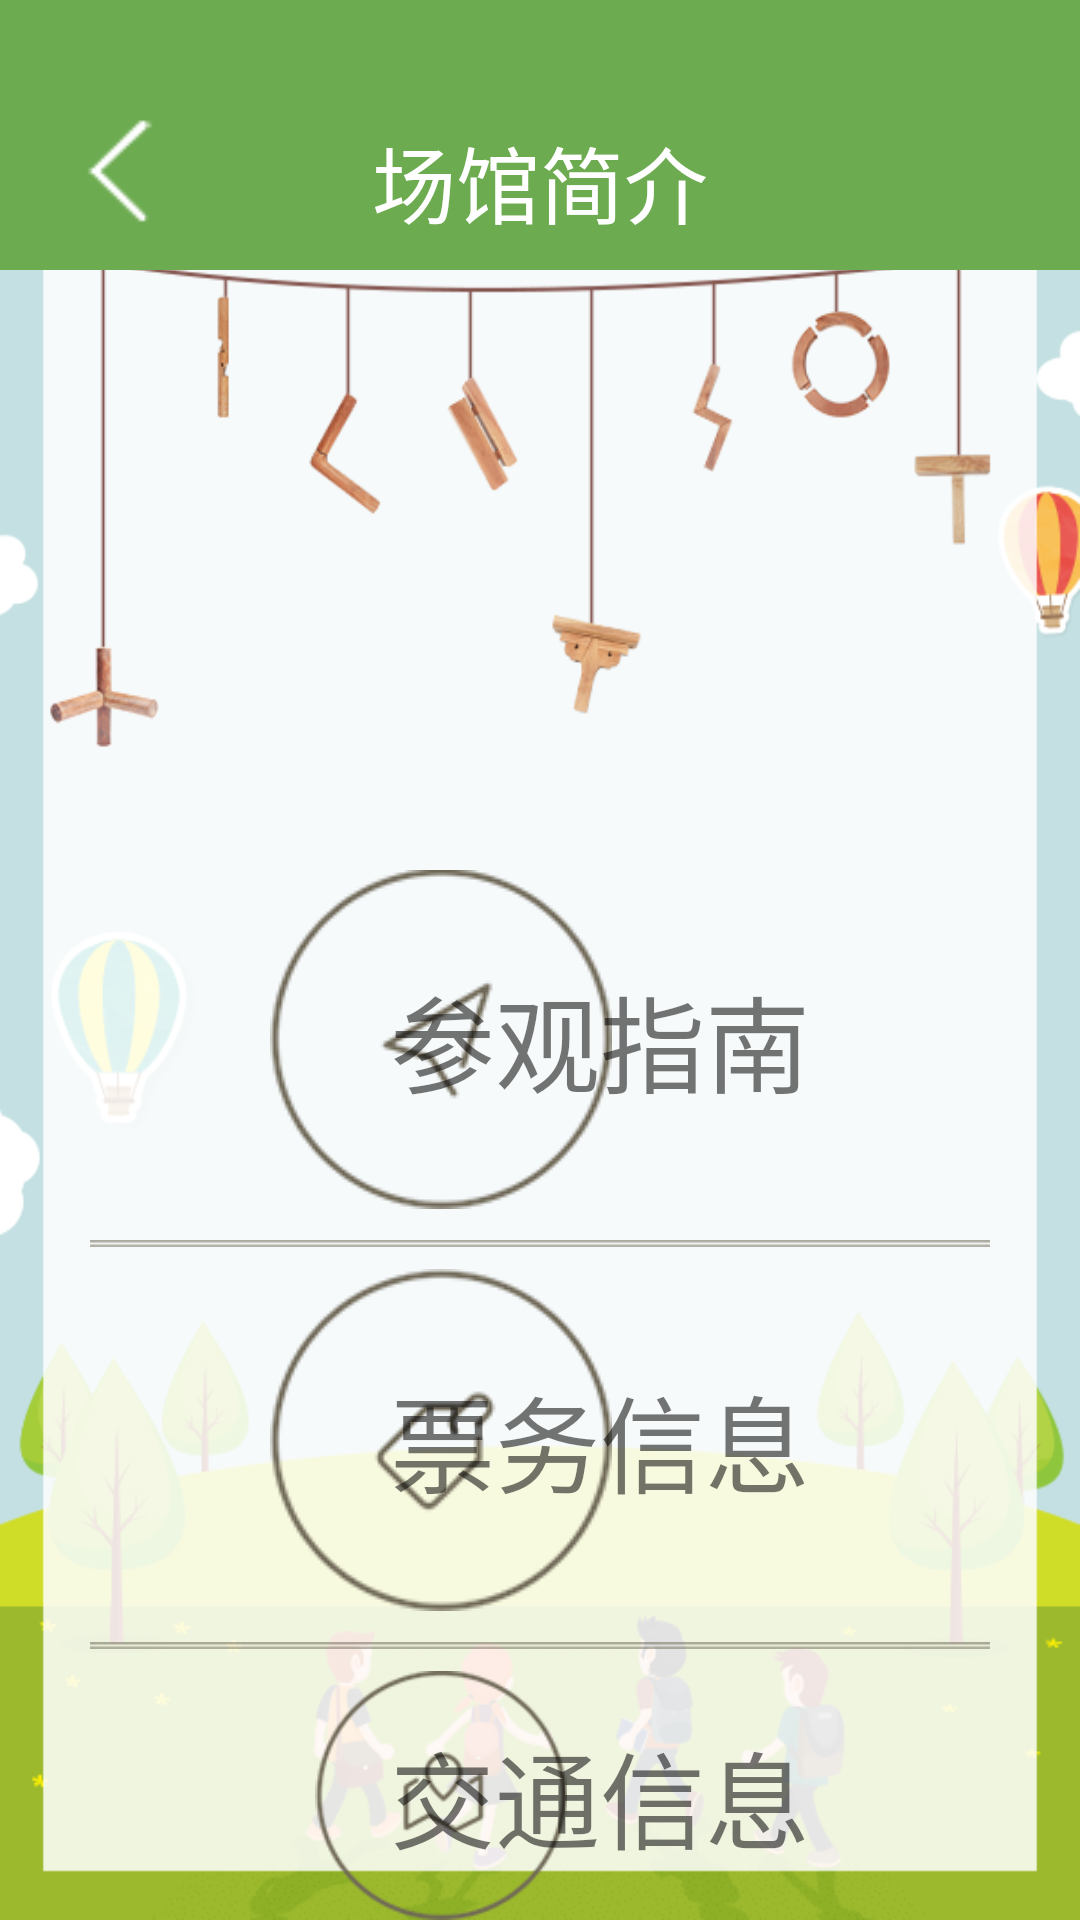

Layout XML and referenced resources for this Android screen:
<!-- AndroidManifest.xml: application theme Theme.AppCompat.Light.NoActionBar -->
<!-- res/layout/activity_visit_view.xml -->
<?xml version="1.0" encoding="utf-8"?>
<RelativeLayout xmlns:android="http://schemas.android.com/apk/res/android"
    xmlns:tools="http://schemas.android.com/tools"
    android:id="@+id/activity_visit_view"
    android:layout_width="match_parent"
    android:layout_height="match_parent"
    android:background="@mipmap/dao_bg_two"
    tools:context="com.example.lenovo.hd_beijing_meseum.view.VisitView">
    <include layout="@layout/toptilte" />
    <RelativeLayout
        android:id="@+id/RL_Instruct"
        android:layout_width="match_parent"
        android:layout_height="wrap_content"
        android:layout_marginTop="290dp"
        android:gravity="center_vertical"
        >
        <ImageView
            android:layout_width="wrap_content"
            android:layout_height="wrap_content"
            android:layout_marginLeft="90dp"
            android:src="@mipmap/dao_visit_instr"/>
        <TextView
            android:layout_width="wrap_content"
            android:layout_height="wrap_content"
            android:layout_alignParentRight="true"
            android:layout_marginRight="90dp"
            android:layout_centerVertical="true"
            android:textSize="35sp"
            android:text="参观指南"/>
    </RelativeLayout>
    <ImageView
        android:layout_width="match_parent"
        android:layout_height="wrap_content"

        android:layout_marginTop="10dp"
        android:layout_marginLeft="30dp"
        android:layout_marginRight="30dp"
        android:src="@mipmap/dao_line"
        android:layout_below="@id/RL_Instruct">
    </ImageView>
    <RelativeLayout
        android:id="@+id/TicketInfo"
        android:layout_width="match_parent"
        android:layout_height="wrap_content"
        android:layout_marginTop="20dp"
        android:gravity="center_vertical"
        android:layout_below="@id/RL_Instruct"
        >
        <ImageView
            android:layout_width="wrap_content"
            android:layout_height="wrap_content"
            android:layout_marginLeft="90dp"
            android:src="@mipmap/dao_ticket"/>


        <TextView
            android:layout_width="wrap_content"
            android:layout_height="wrap_content"
            android:layout_marginRight="90dp"
            android:textSize="35sp"
            android:text="票务信息"
            android:layout_centerVertical="true"
            android:layout_alignParentRight="true"
            android:layout_alignParentEnd="true"
            android:id="@+id/textView" />
    </RelativeLayout>
    <ImageView
        android:layout_width="match_parent"
        android:layout_height="wrap_content"
        android:layout_marginTop="10dp"
        android:src="@mipmap/dao_line"
        android:layout_marginLeft="30dp"
        android:layout_marginRight="30dp"
        android:layout_below="@id/TicketInfo">
    </ImageView>
    <RelativeLayout
        android:id="@+id/TransInfo"
        android:layout_width="match_parent"
        android:layout_height="wrap_content"
        android:layout_marginTop="20dp"
        android:gravity="center_vertical"
        android:layout_below="@id/TicketInfo"
        >
        <ImageView
            android:layout_width="wrap_content"
            android:layout_height="wrap_content"
            android:layout_marginLeft="90dp"
            android:src="@mipmap/dao_translate"/>
        <TextView
            android:layout_width="wrap_content"
            android:layout_height="wrap_content"
            android:layout_alignParentRight="true"
            android:layout_marginRight="90dp"
            android:layout_centerVertical="true"
            android:textSize="35sp"
            android:text="交通信息"/>
    </RelativeLayout>
    <ImageView
        android:layout_width="match_parent"
        android:layout_height="wrap_content"
        android:src="@mipmap/dao_line"
        android:layout_marginTop="10dp"
        android:layout_marginLeft="30dp"
        android:layout_marginRight="30dp"
        android:layout_below="@id/TransInfo">
    </ImageView>
    <RelativeLayout
        android:id="@+id/RL_BallAc"
        android:layout_width="match_parent"
        android:layout_height="wrap_content"
        android:layout_marginTop="20dp"
        android:gravity="center_vertical"
        android:layout_below="@id/TransInfo"
        >
        <ImageView
            android:layout_width="wrap_content"
            android:layout_height="wrap_content"
            android:layout_marginLeft="90dp"
            android:src="@mipmap/dao_activi"/>
        <TextView
            android:layout_width="wrap_content"
            android:layout_height="wrap_content"
            android:layout_alignParentRight="true"
            android:layout_marginRight="90dp"
            android:layout_centerVertical="true"
            android:textSize="35sp"
            android:text="场馆活动"/>
    </RelativeLayout>
    <ImageView
        android:layout_width="match_parent"
        android:layout_height="wrap_content"
        android:src="@mipmap/dao_line"
        android:layout_marginTop="10dp"
        android:layout_marginLeft="30dp"
        android:layout_marginRight="30dp"
        android:layout_below="@id/TransInfo">
    </ImageView>
</RelativeLayout>
<!-- res/layout/toptilte.xml (included above) -->
<?xml version="1.0" encoding="utf-8"?>
<RelativeLayout xmlns:android="http://schemas.android.com/apk/res/android"
    android:layout_width="match_parent"
    android:layout_height="90dp"
    android:background="#6CAB50"
    >
<ImageView
    android:id="@+id/toback"
    android:layout_width="50dp"
    android:layout_height="50dp"
    android:layout_marginLeft="15dp"
    android:background="@null"
    android:layout_marginRight="20dp"
    android:layout_marginTop="32dp"
    android:src="@mipmap/dao_back"/>
    <TextView
        android:id="@+id/title"
        android:layout_width="match_parent"
        android:layout_height="wrap_content"
        android:textSize="28sp"
        android:layout_marginTop="40dp"
        android:textColor="#fff"
        android:marqueeRepeatLimit="marquee_forever"
        android:ellipsize="marquee"
        android:singleLine="true"
        android:paddingLeft="60dp"
        android:paddingRight="60dp"
        android:layout_centerHorizontal="true"
        android:text="场馆简介"
        android:gravity="center"
        />

    

</RelativeLayout>
<!-- resources referenced by this layout -->
<resources>
  <!-- mipmap dao_activi: png bitmap (mipmap-mdpi, 18507 bytes) -->
  <!-- mipmap dao_back: png bitmap (mipmap-mdpi, 15363 bytes) -->
  <!-- mipmap dao_bg_two: png bitmap (mipmap-mdpi, 93356 bytes) -->
  <!-- mipmap dao_line: png bitmap (mipmap-mdpi, 14966 bytes) -->
  <!-- mipmap dao_ticket: png bitmap (mipmap-mdpi, 18602 bytes) -->
  <!-- mipmap dao_translate: png bitmap (mipmap-mdpi, 18626 bytes) -->
  <!-- mipmap dao_visit_instr: png bitmap (mipmap-mdpi, 18477 bytes) -->
</resources>
